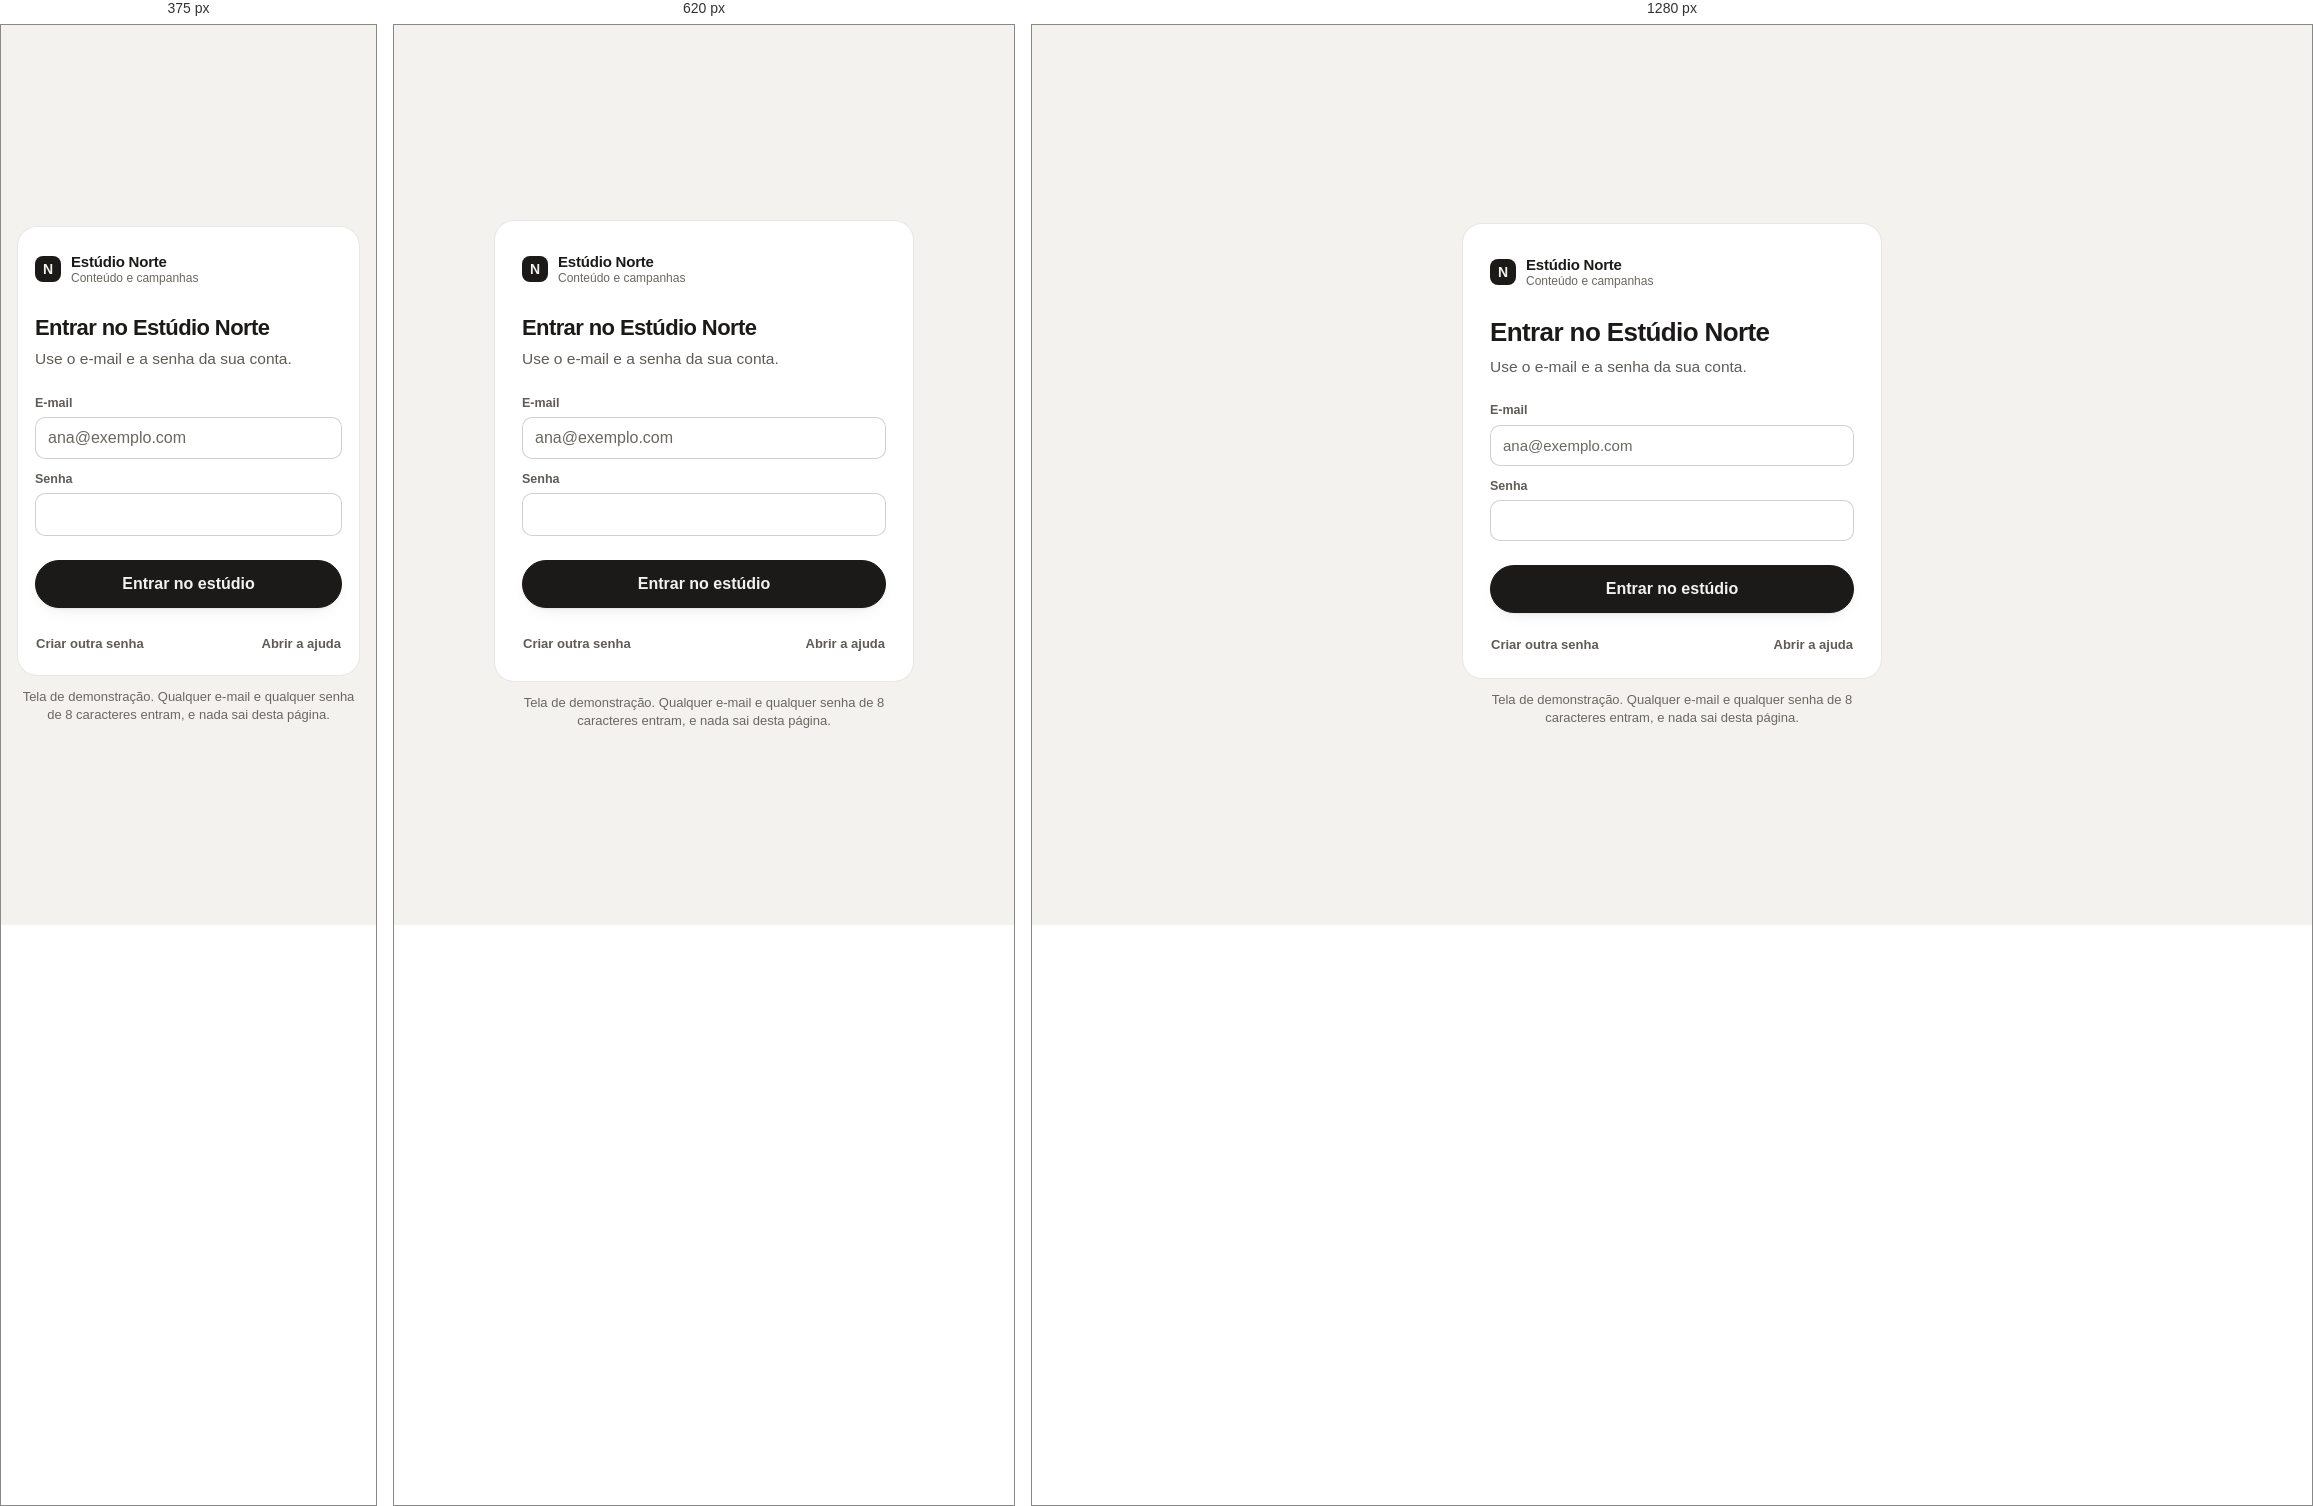
Rendered at 375 px, 620 px and 1280 px, left to right.

<!-- file: entrar.html -->
<!doctype html>
<html lang="pt-BR" class="">
<head>
<meta charset="utf-8">
<meta name="viewport" content="width=device-width, initial-scale=1, viewport-fit=cover, interactive-widget=resizes-content">
<title>Entrar · exemplo do hedesign</title>
<meta name="theme-color" content="#f4f2ee">
<link rel="stylesheet" href="../../dist/hedesign-fonts.css">
<link rel="stylesheet" href="../../dist/hedesign.css">
<link rel="stylesheet" href="assets/example.css">
<script src="../../dist/hedesign-theme.js"></script>
</head>
<body class="he-tips">
<style>
.ex-entrar-card { padding: 28px; }
.ex-entrar-card .he-brand { flex: 0 1 auto; margin-left: -8px; }
.ex-entrar-foot { margin: -8px -12px -10px; }
@media (max-width: 480px) { .ex-entrar-card { padding: 22px 18px; } }
</style>
<main class="ex-center">
  <div class="ex-narrow he-stack he-in-rise">
    <form class="he-panel ex-entrar-card he-stack he-stack--lg" id="ex-entrar-form" novalidate>
      <div class="he-row he-row--between he-row--nowrap">
        <a class="he-brand" href="pagina.html" aria-label="Estúdio Norte, página de apresentação"><span class="he-brand__mark">N</span><span class="he-brand__text"><span class="he-brand__name">Estúdio Norte</span><span class="he-brand__sub">Conteúdo e campanhas</span></span></a>
        <button type="button" class="he-iconbtn" data-he-theme-toggle aria-pressed="false" aria-label="Usar tema escuro"><svg class="he-i" aria-hidden="true" focusable="false"><use href="#he-i-moon"/></svg></button>
      </div>
      <div class="he-stack he-stack--sm">
        <h1 class="he-h2">Entrar no Estúdio Norte</h1>
        <p class="he-text he-muted">Use o e-mail e a senha da sua conta.</p>
      </div>
      <div class="he-stack">
        <div class="he-field">
          <label for="ex-entrar-email">E-mail</label>
          <input class="he-input" id="ex-entrar-email" name="email" type="email" inputmode="email" autocomplete="username" autocapitalize="none" spellcheck="false" placeholder="ana@exemplo.com" aria-describedby="ex-entrar-email-erro">
          <p class="he-field__error" id="ex-entrar-email-erro" hidden></p>
        </div>
        <div class="he-field">
          <label for="ex-entrar-senha">Senha</label>
          <input class="he-input" id="ex-entrar-senha" name="senha" type="password" autocomplete="current-password" aria-describedby="ex-entrar-senha-erro">
          <p class="he-field__error" id="ex-entrar-senha-erro" hidden></p>
        </div>
      </div>
      <button type="submit" class="he-btn he-btn--primary he-btn--lg he-btn--block" id="ex-entrar-enviar">Entrar no estúdio</button>
      <div class="he-row he-row--between ex-entrar-foot">
        <button type="button" class="he-btn he-btn--ghost he-btn--sm" id="ex-entrar-esqueci">Criar outra senha</button>
        <a class="he-btn he-btn--ghost he-btn--sm" href="leitura.html"><svg class="he-i" aria-hidden="true" focusable="false"><use href="#he-i-help"/></svg>Abrir a ajuda</a>
      </div>
    </form>
    <p class="he-small he-faint" style="text-align:center">Tela de demonstração. Qualquer e-mail e qualquer senha de 8 caracteres entram, e nada sai desta página.</p>
  </div>
</main>

<script>
document.addEventListener("DOMContentLoaded", function () {
  var $ = HE.util.$;
  var form = $("#ex-entrar-form"), email = $("#ex-entrar-email"), senha = $("#ex-entrar-senha"), enviar = $("#ex-entrar-enviar");
  var busy = false;

  /* Cada regra devolve a frase do erro (a regra e um exemplo) ou nada. */
  var RULES = {
    email: function (v) {
      if (!v) return "Escreva o e-mail da sua conta. Exemplo: ana@exemplo.com.";
      if (/\s/.test(v)) return "O e-mail não pode ter espaço. Exemplo: ana@exemplo.com.";
      if (!/^[^\s@]+@[^\s@]+\.[^\s@]+$/.test(v)) return "O e-mail precisa de @ e do domínio completo. Exemplo: ana@exemplo.com.";
      return "";
    },
    senha: function (v) {
      if (!v) return "Escreva a sua senha. Ela tem 8 caracteres ou mais.";
      if (v.length < 8) return "A senha tem 8 caracteres ou mais. Você escreveu " + v.length + ".";
      return "";
    }
  };
  function check(field) {
    var message = RULES[field.name](field.name === "email" ? field.value.trim() : field.value), box = $("#" + field.id + "-erro");
    if (message) field.setAttribute("aria-invalid", "true"); else field.removeAttribute("aria-invalid");
    box.textContent = message; box.hidden = !message;
    return !message;
  }
  /* Depois do primeiro erro, o campo é conferido de novo a cada tecla, para o erro sumir assim que a regra for cumprida. */
  [email, senha].forEach(function (field) {
    field.addEventListener("input", function () { if (field.hasAttribute("aria-invalid")) check(field); });
  });

  form.addEventListener("submit", function (e) {
    e.preventDefault();
    if (busy) return;
    var okEmail = check(email), okSenha = check(senha);
    if (!okEmail) { email.focus(); return; }
    if (!okSenha) { senha.focus(); return; }
    busy = true;
    enviar.setAttribute("aria-busy", "true");
    enviar.innerHTML = '<span class="he-dots3" aria-hidden="true"><i></i><i></i><i></i></span>Entrando';
    HE.say("Entrando no estúdio");
    window.setTimeout(function () { window.location.href = "painel.html"; }, 1100);
  });

  $("#ex-entrar-esqueci").addEventListener("click", function () {
    if (!check(email)) { email.focus(); return; }
    HE.toast({ kind: "ok", text: "Link para criar outra senha enviado.", sub: email.value.trim() });
  });
});
</script>

<script src="../../dist/hedesign.js"></script>
<script src="assets/example.js"></script>
</body>
</html>


/* @media block from hedesign.css */
@media (max-width: 760px) {
  .he-display { font-size: 30px; letter-spacing: -.6px; }
  .he-h1 { font-size: 26px; letter-spacing: -.6px; }
  .he-h2 { font-size: 22px; }
  .he-lead { font-size: 16px; }
}

/* @media block from hedesign.css */
@media (max-width: 760px) { .he-page { padding: 16px 16px 8px; } }

/* @media block from hedesign.css */
@media (max-width: 1180px) { .he-split--3 { grid-template-columns: minmax(0, 1fr) minmax(300px, 380px); } .he-split--3 > :first-child { grid-column: 1 / -1; order: 3; } }

/* @media block from hedesign.css */
@media (min-width: 1181px) and (max-width: 1380px) { html:has(.he-sidebar):not(.he-nav-collapsed) .he-split--3 { grid-template-columns: minmax(0, 1fr) minmax(300px, 380px); } html:has(.he-sidebar):not(.he-nav-collapsed) .he-split--3 > :first-child { grid-column: 1 / -1; order: 3; } }

/* @media block from hedesign.css */
@media (max-width: 900px) { .he-split, .he-split--3 { grid-template-columns: minmax(0, 1fr); gap: 16px; } }

/* @media block from hedesign.css */
@media (max-width: 900px) { .he-grid--3, .he-grid--4 { grid-template-columns: repeat(2, minmax(0, 1fr)); } }

/* @media block from hedesign.css */
@media (max-width: 560px) { .he-grid--2, .he-grid--3 { grid-template-columns: minmax(0, 1fr); } .he-grid--4 { gap: 10px; } }

/* @media block from hedesign.css */
@media (min-width: 1024px) {
  html.he-nav-collapsed .he-brand__text, html.he-nav-collapsed .he-side__label, html.he-nav-collapsed .he-sidebar__note, html.he-nav-collapsed .he-side__item .he-count { display: none; }
  /* O nome sai da vista e continua valendo para o leitor de tela. */
  html.he-nav-collapsed .he-side__item:has(.he-side__icon) .he-side__text { position: absolute; width: 1px; height: 1px; margin: -1px; overflow: hidden; clip: rect(0, 0, 0, 0); }
  /* Item sem ícone mostra a inicial do nome, para nenhum destino ficar em branco. */
  html.he-nav-collapsed .he-side__item:not(:has(.he-side__icon)) .he-side__text { flex: 0 0 auto; font-size: 0; }
  html.he-nav-collapsed .he-side__item:not(:has(.he-side__icon)) .he-side__text::first-letter { font-size: 14px; font-weight: 600; text-transform: uppercase; }
  html.he-nav-collapsed .he-sidebar__head { padding: 0; justify-content: center; }
  html.he-nav-collapsed .he-brand { flex: 0 0 auto; padding: 5px; }
  html.he-nav-collapsed .he-side, html.he-nav-collapsed .he-sidebar__foot { padding-left: 10px; padding-right: 10px; }
  html.he-nav-collapsed .he-side__item { justify-content: center; min-height: 40px; padding: 0; }
  html.he-nav-collapsed .he-side__section + .he-side__section { margin-top: 8px; padding-top: 8px; border-top: 1px solid var(--he-line); }
  html.he-nav-collapsed .he-side { scrollbar-width: none; }
  html.he-nav-collapsed .he-side::-webkit-scrollbar { display: none; }
  /* A dica é fixa na janela, para a lista que rola não cortá-la. hedesign.js informa a altura do item em --he-tip-y. */
  html.he-nav-collapsed .he-side__item[data-he-tip]:hover::after, html.he-nav-collapsed .he-side__item[data-he-tip]:focus-visible::after { content: attr(data-he-tip); position: fixed; left: calc(var(--he-sidebar-w) + 4px); top: var(--he-tip-y); bottom: auto; z-index: 2; translate: 0 -50%; padding: 6px 10px; border-radius: 8px; background: var(--he-toast-bg); color: var(--he-toast-ink); font: 600 12.5px/1.2 var(--he-font); white-space: nowrap; box-shadow: var(--he-shadow-2); pointer-events: none; }
}

/* @media block from hedesign.css */
@media (max-width: 1023px) {
  :root:has(.he-sidebar), html.he-nav-collapsed:has(.he-sidebar) { --he-sidebar-w: 0px; }
  .he-sidebar { width: min(300px, 86vw); transform: translateX(-102%); transition: transform .22s ease; }
  html.he-nav-open .he-sidebar { transform: none; box-shadow: var(--he-shadow-2); }
  html.he-nav-open .he-scrim-nav { display: block; position: fixed; inset: 0; z-index: 8900; background: var(--he-scrim); animation: he-fade var(--he-med) ease both; }
  .he-topbar__menu { display: inline-flex; }
  .he-topbar { padding: 0 14px; }
  .he-side__item { min-height: 44px; }
}

/* @media block from hedesign.css */
@media (max-width: 600px) {
  .he-crumbs > :not(:last-child) { display: none; }
  .he-topbar .he-wide { display: none; }
}

/* @media block from hedesign.css */
@media (max-width: 760px) { .he-btn--sm { min-height: 40px; } button.he-badge { min-height: 40px; } }

/* @media block from hedesign.css */
@media (max-width: 760px) { .he-input, .he-textarea, .he-select { font-size: 16px; } }

/* @media block from hedesign.css */
@media (max-width: 760px) { .he-quick input { font-size: 16px; } }

/* @media block from hedesign.css */
@media (max-width: 760px) { .he-head h1, .he-head__title { font-size: 26px; letter-spacing: -.6px; } .he-head { margin-bottom: 16px; } }

/* @media block from hedesign.css */
@media (max-width: 900px) { .he-top { padding: 0 12px; gap: 6px; } }

/* @media block from hedesign.css */
@media (max-width: 760px) {
  /* No celular os cinco destinos vão para a barra inferior; o topo rola com a página */
  .he-top { position: static; height: 52px; padding: 0 8px 0 16px; background: transparent; backdrop-filter: none; -webkit-backdrop-filter: none; border-bottom: 0; gap: 6px; }
  .he-top .he-top__brand { display: inline-flex; }
  .he-top .he-top__actions [data-he-theme-toggle] { display: inline-grid; }
  .he-top .he-top__brand span:not(.he-top__mark) { display: inline; }
  .he-top .he-nav { display: none; }
  .he-top .he-review { display: none; }
}

/* @media block from hedesign.css */
@media (max-width: 760px) {
  :root:has(.he-mnav) { --he-mnav-h: calc(58px + env(safe-area-inset-bottom, 0px)); }
  :root:has(.he-dock) { --he-dock-h: 68px; }
  .he-mnav { position: fixed; left: 0; right: 0; bottom: 0; z-index: 8600; display: grid; grid-auto-flow: column; grid-auto-columns: minmax(0, 1fr); height: var(--he-mnav-h); padding: 0 4px env(safe-area-inset-bottom, 0px);
    background: color-mix(in srgb, var(--he-surface) 94%, transparent); backdrop-filter: blur(16px); -webkit-backdrop-filter: blur(16px); border-top: 1px solid var(--he-line); }
  .he-mnav__item { position: relative; display: grid; justify-items: center; align-content: center; gap: 4px; min-width: 0; height: 58px; padding: 0 2px; color: var(--he-faint) !important; text-decoration: none !important; font: 600 10.5px/1 var(--he-font); letter-spacing: -.1px; -webkit-tap-highlight-color: transparent; }
  .he-mnav__item span:not(.he-count) { max-width: 100%; overflow: hidden; text-overflow: ellipsis; white-space: nowrap; }
  .he-mnav__item .he-i { font-size: 22px; }
  .he-mnav__item.is-active { color: var(--he-ink) !important; }
  .he-mnav__item.is-active::before { content: ""; position: absolute; top: 0; left: 50%; width: 28px; height: 3px; margin-left: -14px; border-radius: 0 0 3px 3px; background: var(--he-rail); }
  .he-mnav__item .he-count { position: absolute; top: 6px; left: 50%; margin-left: 6px; min-width: 17px; height: 17px; padding: 0 4px; font-size: 10.5px; box-shadow: 0 0 0 2px var(--he-surface); }
  html.he-focus .he-mnav, html.he-layer-open .he-mnav, html.he-dock-open .he-mnav { display: none; }
  html.he-focus:root, html.he-layer-open:root, html.he-dock-open:root { --he-mnav-h: 0px; }
}

/* @media block from hedesign.css */
@media (max-width: 1023px) { .he-dock { left: 0; } }

/* @media block from hedesign.css */
@media (max-width: 760px) {
  .he-dock { padding: 14px 10px 8px; gap: 6px; }
  .he-dock .he-composer { --he-composer-r: 22px; }
  .he-dock .he-composer__box { min-height: 48px; padding: 3px 4px; }
  .he-dock__orb { width: 40px; height: 40px; flex-basis: 40px; }
  .he-dock .he-composer__input { min-height: 40px; padding: 9px 2px; }
  .he-dock .he-composer__bar { min-height: 40px; }
  .he-dock .he-composer__input { font-size: 16px; flex-basis: 100px; }
  .he-dock:not(.is-open) .he-dock__ctx { display: none; }
  .he-dock:not(.is-open) .he-composer.is-empty .he-composer__bar { display: none; }
  .he-review--dock { display: inline-flex; flex: 0 0 auto; height: 48px; margin: 0; padding: 0 8px 0 14px; }
  .he-dock.is-open .he-review--dock, .he-review--dock[hidden] { display: none; }
  .he-dock__sugs { flex-wrap: nowrap; justify-content: flex-start; overflow-x: auto; scrollbar-width: none; width: calc(100% + 20px); margin: 0 -10px; padding: 2px 10px; }
  .he-dock__sugs::-webkit-scrollbar { display: none; }
  .he-sug { flex: 0 0 auto; min-height: 40px; }
}

/* @media block from hedesign.css */
@media (max-width: 760px) {
  .he-drawer, .he-drawer--left, .he-drawer--sheet { top: auto; left: 0; right: 0; bottom: 0; width: auto; max-height: min(88dvh, calc(100dvh - 40px)); translate: none; border-radius: 22px 22px 0 0; animation-name: he-sheet-in; touch-action: pan-y; }
  .he-drawer.is-closing, .he-drawer--left.is-closing { animation-name: he-sheet-out; }
  .he-drawer__grip { display: block; flex: 0 0 auto; width: 100%; height: 22px; padding: 0; border: 0; background: transparent; cursor: grab; touch-action: none; }
  .he-drawer__grip::before { content: ""; display: block; width: 40px; height: 4px; margin: 9px auto 0; border-radius: 4px; background: var(--he-line-strong); }
  .he-drawer__head { min-height: 48px; padding-top: 0; border-bottom: 0; }
  .he-drawer__body { padding: 8px 16px 20px; }
  .he-drawer__foot { padding-left: 16px; padding-right: 16px; }
  .he-drawer__foot .he-btn { flex: 1 1 auto; }
}

/* @media block from hedesign.css */
@media (max-width: 760px) { .he-pal { padding: 10px 10px 0; } .he-pal__box { max-height: min(78dvh, 600px); } .he-pal__foot { display: none; } .he-pal__input { font-size: 16px; } .he-pal__item--ai .he-pal__hint { display: none; } }

/* @media block from hedesign.css */
@media (max-width: 760px) { .he-layer__body > [data-he-layer-root] { padding: 14px 16px 8px; } }

/* @media block from hedesign.css */
@media (max-width: 1023px) { .he-layer { left: 0; } }

/* @media block from hedesign.css */
@media (max-width: 760px) { .he-layer { padding-top: 0; } .he-layer__panel { margin: 0; border-radius: 0; } }

/* @media block from hedesign.css */
@media (min-width: 1024px) {
  html.he-layer-open .he-toasts, .he-toasts--center { left: calc(var(--he-sidebar-w) + (100vw - var(--he-sidebar-w)) / 2 - 210px); }
}

/* @media block from hedesign.css */
@media (max-width: 1023px) { .he-toasts { left: 20px; } }

/* @media block from hedesign.css */
@media (max-width: 760px) { .he-toasts { left: 10px; right: 10px; width: auto; } .he-toast { flex-wrap: wrap; } .he-toast__text { flex: 1 1 60%; } }

/* @media block from hedesign.css */
@media (max-width: 760px) { html.he-has-decide .he-toasts { bottom: calc(var(--he-toasts-bottom, var(--he-bottom)) + 124px); } }

/* @media block from hedesign.css */
@media (max-width: 760px) { button.he-badge { min-height: 40px; padding: 0 14px 0 11px; font-size: 13px; } }

/* @media block from hedesign.css */
@media (max-width: 760px) { .he-board { grid-auto-columns: 84%; scroll-snap-type: x mandatory; margin: 0 -16px; padding: 4px 16px 16px; scroll-padding: 0 16px; } }

/* @media block from hedesign.css */
@media (max-width: 900px) {
  /* Agenda: um dia por linha */
  .he-cal:not(.he-cal--month) { grid-template-columns: minmax(0, 1fr); }
  .he-cal:not(.he-cal--month) .he-cal__day { min-height: 0; flex-direction: row; flex-wrap: wrap; align-items: flex-start; }
  .he-cal:not(.he-cal--month) .he-cal__head { flex: 0 0 62px; flex-direction: column; align-items: flex-start; gap: 1px; padding: 12px 0 10px 12px; }
  .he-cal:not(.he-cal--month) .he-cal__list { flex: 1 1 0; padding: 8px 8px 8px 0; min-height: 56px; }
  .he-cal:not(.he-cal--month) .he-cal__add { display: flex; flex: 1 1 100%; margin: 0 8px 8px 62px; }
  .he-cal:not(.he-cal--month) .he-cal__day:not(.is-empty) .he-cal__add { display: none; }
  .he-cal--month .he-cal__day { min-height: 64px; }
  .he-cal--month .he-card--cal { min-height: 8px; height: 8px; padding: 0; border-radius: 4px; background: var(--tone); box-shadow: none; }
  .he-cal--month .he-card--cal .he-card__body { position: absolute; width: 1px; height: 1px; overflow: hidden; clip: rect(0, 0, 0, 0); }
  .he-cal--month .he-cal__list { gap: 3px; padding: 2px 5px 6px; }
  .he-cal__dow { padding: 0 2px 2px; text-align: center; font-size: 10.5px; }
}

/* @media block from hedesign.css */
@media (max-width: 560px) { .he-cards:not(.he-cards--list) { grid-template-columns: repeat(2, minmax(0, 1fr)); gap: 10px; } }

/* @media block from hedesign.css */
@media (max-width: 760px) { .he-views__item { min-height: 40px; padding: 0 12px; } }

/* @media block from hedesign.css */
@media (max-width: 480px) { .he-views__item:has(.he-i):not(.is-active):not([aria-pressed="true"]):not([aria-current="true"]) span { position: absolute; width: 1px; height: 1px; overflow: hidden; clip: rect(0, 0, 0, 0); } .he-views__item:has(.he-i) { min-width: 44px; } }

/* @media block from hedesign.css */
@media (max-width: 760px) {
  .he-chip { min-height: 40px; }
  .he-chips--scroll { flex-wrap: nowrap; overflow-x: auto; scrollbar-width: none; margin: 0 -16px; padding: 2px 16px; scroll-padding: 0 16px; }
  .he-chips--scroll::-webkit-scrollbar { display: none; }
  .he-chips--scroll > * { flex: 0 0 auto; }
}

/* @media block from hedesign.css */
@media (max-width: 480px) {
  /* No celular a moldura some: a tela já é um celular */
  .he-studio > :has(> .he-phone) { width: 100%; }
  .he-phone:not(.he-phone--keep) { --pw: 100%; padding: 0; border-radius: var(--he-r-lg); background: transparent; box-shadow: 0 0 0 1px var(--he-line), var(--he-shadow-1); }
  .he-phone:not(.he-phone--keep) .he-phone__screen { border-radius: var(--he-r-lg); }
  .he-phone:not(.he-phone--keep) .he-phone__status { display: none; }
  .he-studio { width: 100%; padding: 8px 0 22px; }
}

/* @media block from hedesign.css */
@media (max-width: 760px) { .he-decide__btn .he-kbd { display: none; } }

/* @media block from hedesign.css */
@media (max-width: 480px) {
  /* Pouca largura: o complemento do rótulo some e a linha de apoio fica embaixo */
  .he-decide__more { position: absolute; width: 1px; height: 1px; overflow: hidden; clip: rect(0, 0, 0, 0); }
  .he-decide__btn--approve > span { text-align: center; }
}

/* @media block from hedesign.css */
@media (max-width: 760px) {
  .he-decide { position: fixed; left: 8px; right: 8px; bottom: calc(var(--he-bottom) + 2px); width: auto; margin: 0; gap: 6px; padding: 6px; border-radius: 22px; }
  .he-decide--static { position: static; }
  .he-decide__btn { min-height: 52px; padding: 0 10px; font-size: 14.5px; border-radius: 16px; }
  .he-decide__btn--approve { flex: 1.5 1 0; min-width: 0; padding: 0 10px; }
  .he-decide__btn--adjust { flex: 1 1 0; min-width: 0; }
  .he-decide__btn--deny { flex: 0 0 52px; padding: 0; }
  .he-decide__btn--deny .he-decide__label { position: absolute; width: 1px; height: 1px; overflow: hidden; clip: rect(0, 0, 0, 0); }
  .he-decide__btn--approve .he-i, .he-decide__btn--adjust .he-i { display: none; }
  .he-decide__btn > span { overflow: hidden; }
  .he-decide__btn small { overflow: hidden; text-overflow: ellipsis; }
  .he-decide__swap { position: absolute; right: 8px; bottom: calc(100% + 6px); background: var(--he-raise); box-shadow: var(--he-shadow-1); }
  html.he-has-decide { --he-decide-h: 72px; }
  html.he-has-decide .he-main { padding-bottom: calc(var(--he-bottom) + 96px); }
}

/* @media block from hedesign.css */
@media (max-width: 760px) { .he-adjust__pin input { font-size: 16px; } }

/* @media block from hedesign.css */
@media (max-width: 560px) { .he-mural { columns: 2; column-gap: 10px; } .he-mural > * { margin-bottom: 10px; } }

/* @media block from hedesign.css */
@media (max-width: 760px) { .he-top .he-new { padding: 0; width: 40px; margin-right: 0; } .he-top .he-new__label { display: none; } }

/* @media block from hedesign.css */
@media (max-width: 760px) { .he-approval__actions .he-btn { flex: 1 1 auto; } }

/* @media block from hedesign.css */
@media (max-width: 760px) { .he-composer__input { font-size: 16px; } }

/* @media block from hedesign.css */
@media (max-width: 560px) { .he-stats { grid-template-columns: repeat(2, minmax(0, 1fr)); } }

/* @media block from hedesign.css */
@media (max-width: 560px) { .he-stat { padding: 12px 14px; } .he-stat__value { font-size: 24px; } }

/* @media block from hedesign.css */
@media (max-width: 900px) {
  .he-settings { grid-template-columns: minmax(0, 1fr); gap: 14px; }
  .he-sidenav { position: static; display: flex; gap: 4px; overflow-x: auto; scrollbar-width: none; margin: 0 -16px; padding: 2px 16px; }
  .he-sidenav::-webkit-scrollbar { display: none; }
  .he-sidenav__item { flex: 0 0 auto; }
  .he-formsec { padding: 16px 16px 14px; }
}

/* @media block from hedesign.css */
@media (min-width: 901px) { .he-feed--scroll { max-height: var(--max, clamp(16rem, calc(100dvh - 29rem), 35rem)); overflow-y: auto; overscroll-behavior: contain; margin-right: -8px; padding-right: 8px; scrollbar-width: thin; } }

/* @media block from hedesign.css */
@media (max-width: 560px) { .he-hero { gap: 16px; padding: 18px 16px; } .he-fan { flex-basis: 104px; scale: .8; margin: -12px -14px; } .he-hero__count b { font-size: 38px; } }

/* @media block from assets/example.css */
@media (max-width: 760px) { .ex-topline nav .he-btn--ghost { display: none; } .ex-hero { padding: 44px 16px 36px; } .ex-band { padding: 36px 16px; } }